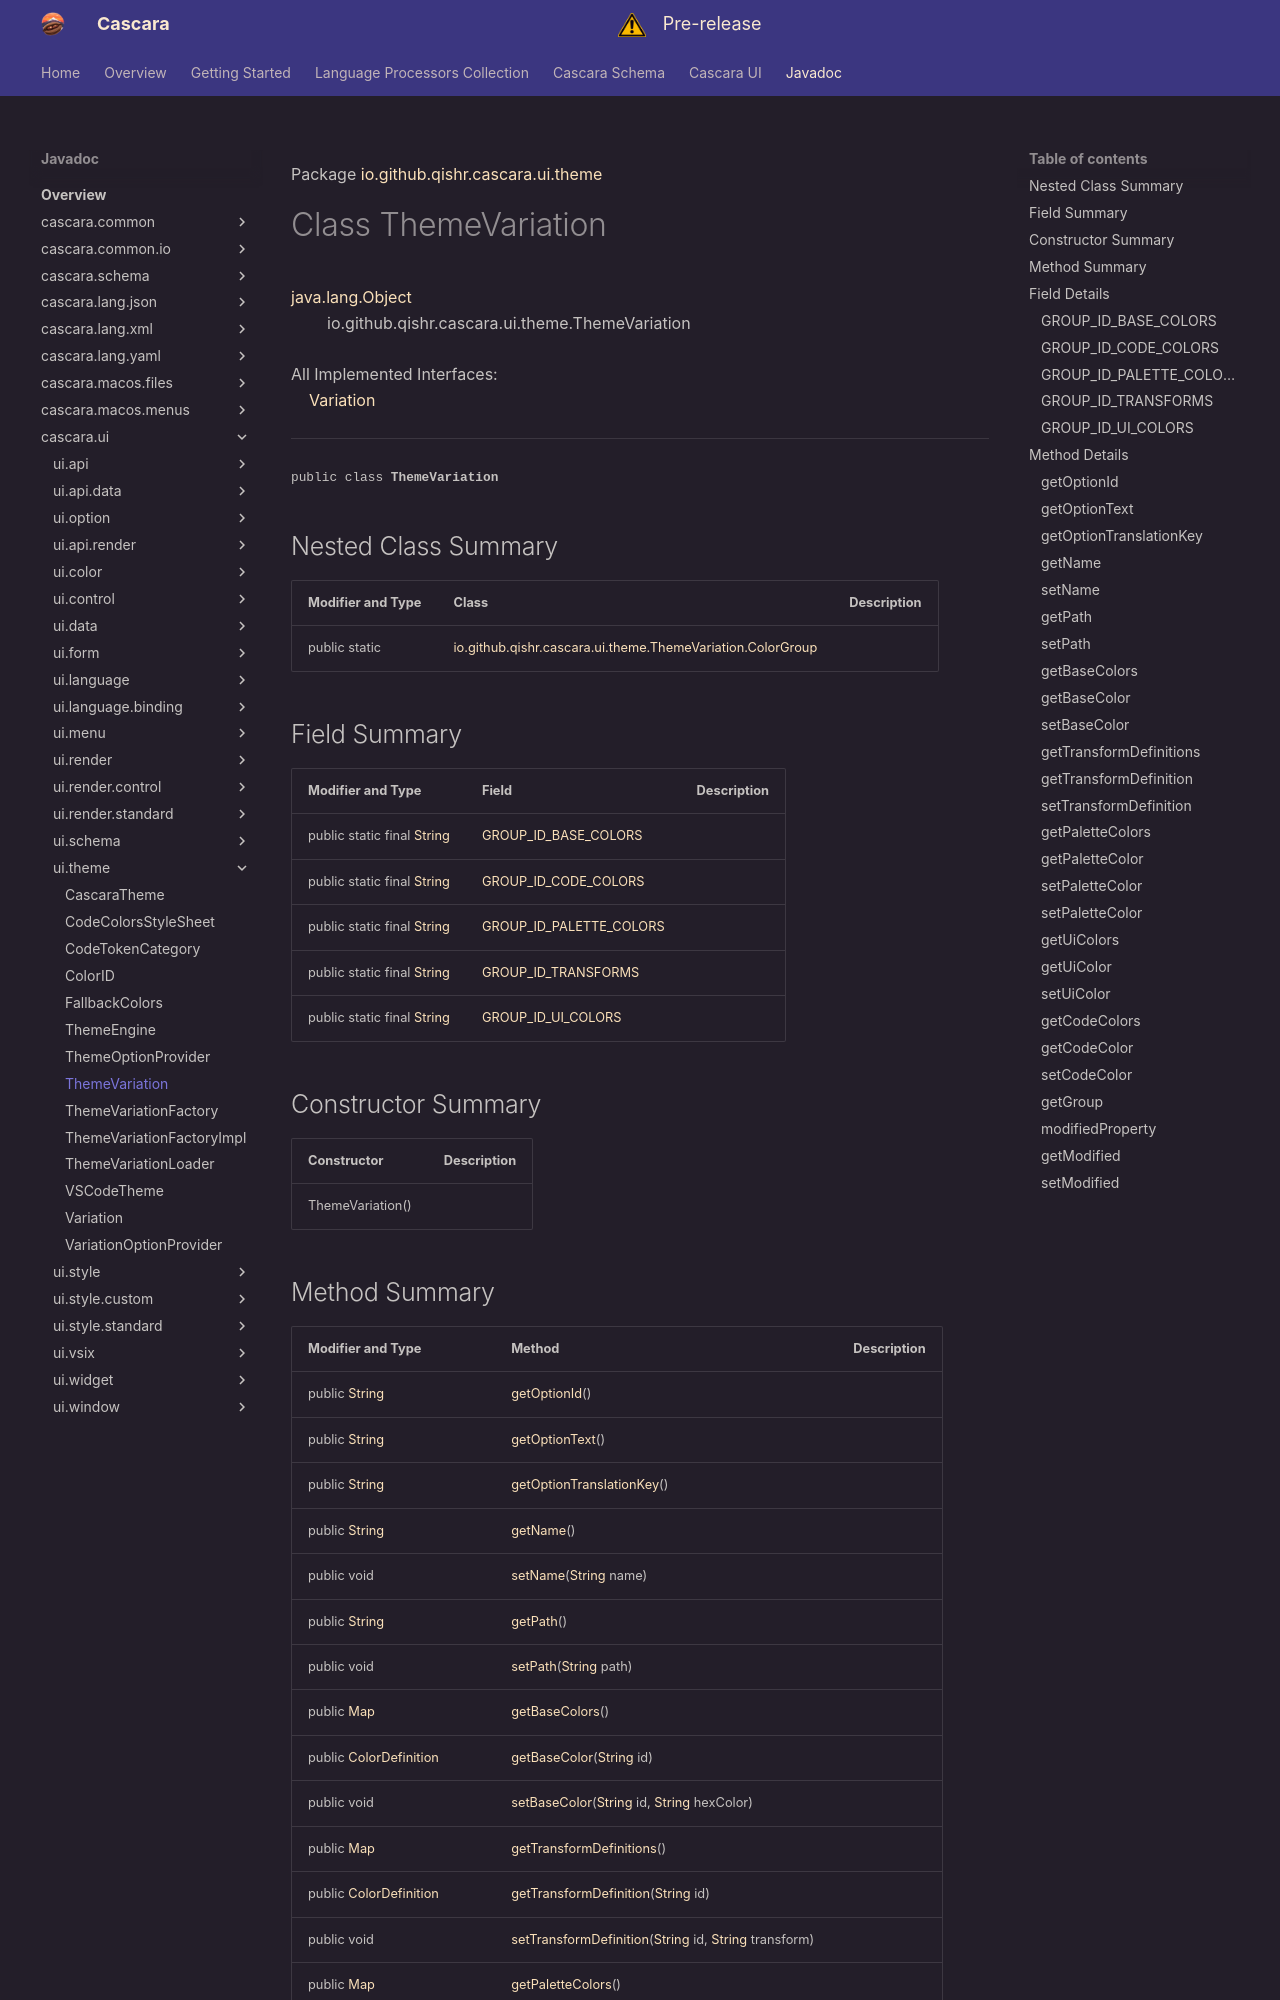

repository: qishr/qishr.github.io · page: javadoc/latest/cascara.ui/io/github/qishr/cascara/ui/theme/ThemeVariation/index.html · generator: mkdocs

Package [io.github.qishr.cascara.ui.theme](index.md)

# Class ThemeVariation
[java.lang.Object](https://docs.oracle.com/en/java/javase/24/docs/api/java.base/java/lang/Object.html)<br/>
        io.github.qishr.cascara.ui.theme.ThemeVariation<br/>
<br/>
All Implemented Interfaces:<br/>
    [Variation](../../../../../../io/github/qishr/cascara/ui/theme/Variation.md)


----

<span style="font-family: monospace; font-size: 80%;">public class __ThemeVariation__</span>


## Nested Class Summary

| Modifier and Type | Class                                                                                      | Description |
|-------------------|--------------------------------------------------------------------------------------------|-------------|
| public static     | [io.github.qishr.cascara.ui.theme.ThemeVariation.ColorGroup](ThemeVariation.ColorGroup.md) |             |



## Field Summary

| Modifier and Type                                                                                                | Field                                               | Description |
|------------------------------------------------------------------------------------------------------------------|-----------------------------------------------------|-------------|
| public static final [String](https://docs.oracle.com/en/java/javase/24/docs/api/java.base/java/lang/String.html) | [GROUP_ID_BASE_COLORS](#group_id_base_colors)       |             |
| public static final [String](https://docs.oracle.com/en/java/javase/24/docs/api/java.base/java/lang/String.html) | [GROUP_ID_CODE_COLORS](#group_id_code_colors)       |             |
| public static final [String](https://docs.oracle.com/en/java/javase/24/docs/api/java.base/java/lang/String.html) | [GROUP_ID_PALETTE_COLORS](#group_id_palette_colors) |             |
| public static final [String](https://docs.oracle.com/en/java/javase/24/docs/api/java.base/java/lang/String.html) | [GROUP_ID_TRANSFORMS](#group_id_transforms)         |             |
| public static final [String](https://docs.oracle.com/en/java/javase/24/docs/api/java.base/java/lang/String.html) | [GROUP_ID_UI_COLORS](#group_id_ui_colors)           |             |



## Constructor Summary

| Constructor      | Description |
|------------------|-------------|
| ThemeVariation() |             |
